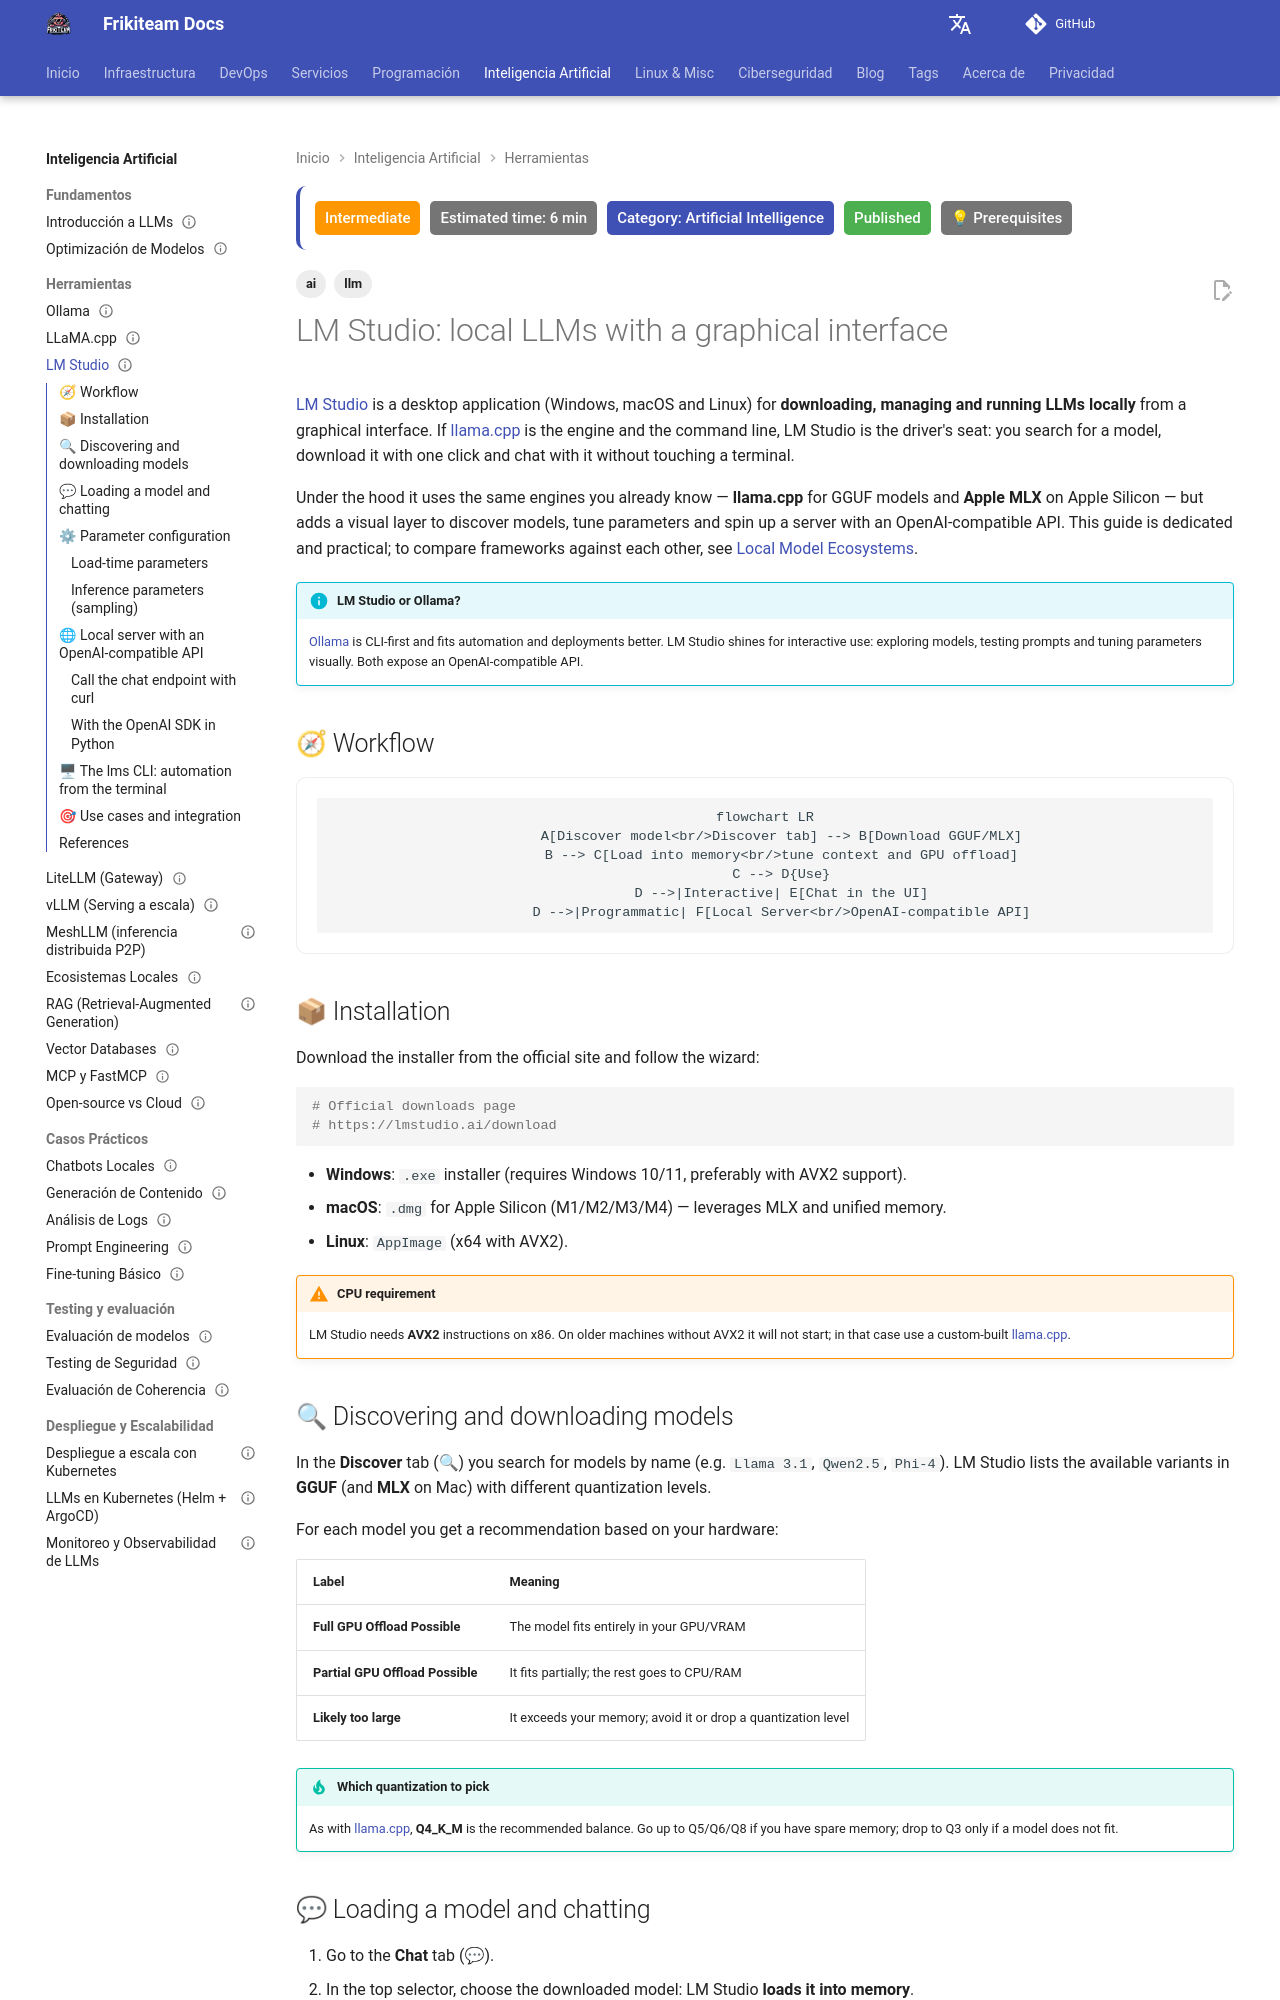

repository: rasty94/Frikiteam-docs · page: en/doc/ai/lm_studio/index.html · generator: mkdocs

---
title: "LM Studio: local LLMs with a graphical interface"
description: "Practical guide to LM Studio: installation, downloading and managing models, configuring context length and GPU offload, a local OpenAI-compatible API server, and the lms CLI"
keywords: "lm studio, llm, local models, gguf, mlx, openai api, lms cli, gpu offload"
tags: ['ai', 'llm']
updated: 2026-10-11
difficulty: intermediate
estimated_time: 6 min
category: Artificial Intelligence
status: published
last_reviewed: 2026-10-11
prerequisites:
  - "A machine with at least 8 GB of RAM (16 GB recommended)"
  - "Basic understanding of LLMs (see LLM Fundamentals)"
reviewers: ["@rasty94"]
contributors: ["@rasty94"]
---

# LM Studio: local LLMs with a graphical interface

[LM Studio](https://lmstudio.ai/) is a desktop application (Windows, macOS and Linux) for **downloading, managing and running LLMs locally** from a graphical interface. If [llama.cpp](llama_cpp.md) is the engine and the command line, LM Studio is the driver's seat: you search for a model, download it with one click and chat with it without touching a terminal.

Under the hood it uses the same engines you already know — **llama.cpp** for GGUF models and **Apple MLX** on Apple Silicon — but adds a visual layer to discover models, tune parameters and spin up a server with an OpenAI-compatible API. This guide is dedicated and practical; to compare frameworks against each other, see [Local Model Ecosystems](local_ecosystems.md).

!!! info "LM Studio or Ollama?"
    [Ollama](ollama_basics.md) is CLI-first and fits automation and deployments better. LM Studio shines for interactive use: exploring models, testing prompts and tuning parameters visually. Both expose an OpenAI-compatible API.

## 🧭 Workflow

```mermaid
flowchart LR
    A[Discover model<br/>Discover tab] --> B[Download GGUF/MLX]
    B --> C[Load into memory<br/>tune context and GPU offload]
    C --> D{Use}
    D -->|Interactive| E[Chat in the UI]
    D -->|Programmatic| F[Local Server<br/>OpenAI-compatible API]
```

## 📦 Installation

Download the installer from the official site and follow the wizard:

```bash
# Official downloads page
# https://lmstudio.ai/download
```

- **Windows**: `.exe` installer (requires Windows 10/11, preferably with AVX2 support).
- **macOS**: `.dmg` for Apple Silicon (M1/M2/M3/M4) — leverages MLX and unified memory.
- **Linux**: `AppImage` (x64 with AVX2).

!!! warning "CPU requirement"
    LM Studio needs **AVX2** instructions on x86. On older machines without AVX2 it will not start; in that case use a custom-built [llama.cpp](llama_cpp.md).
